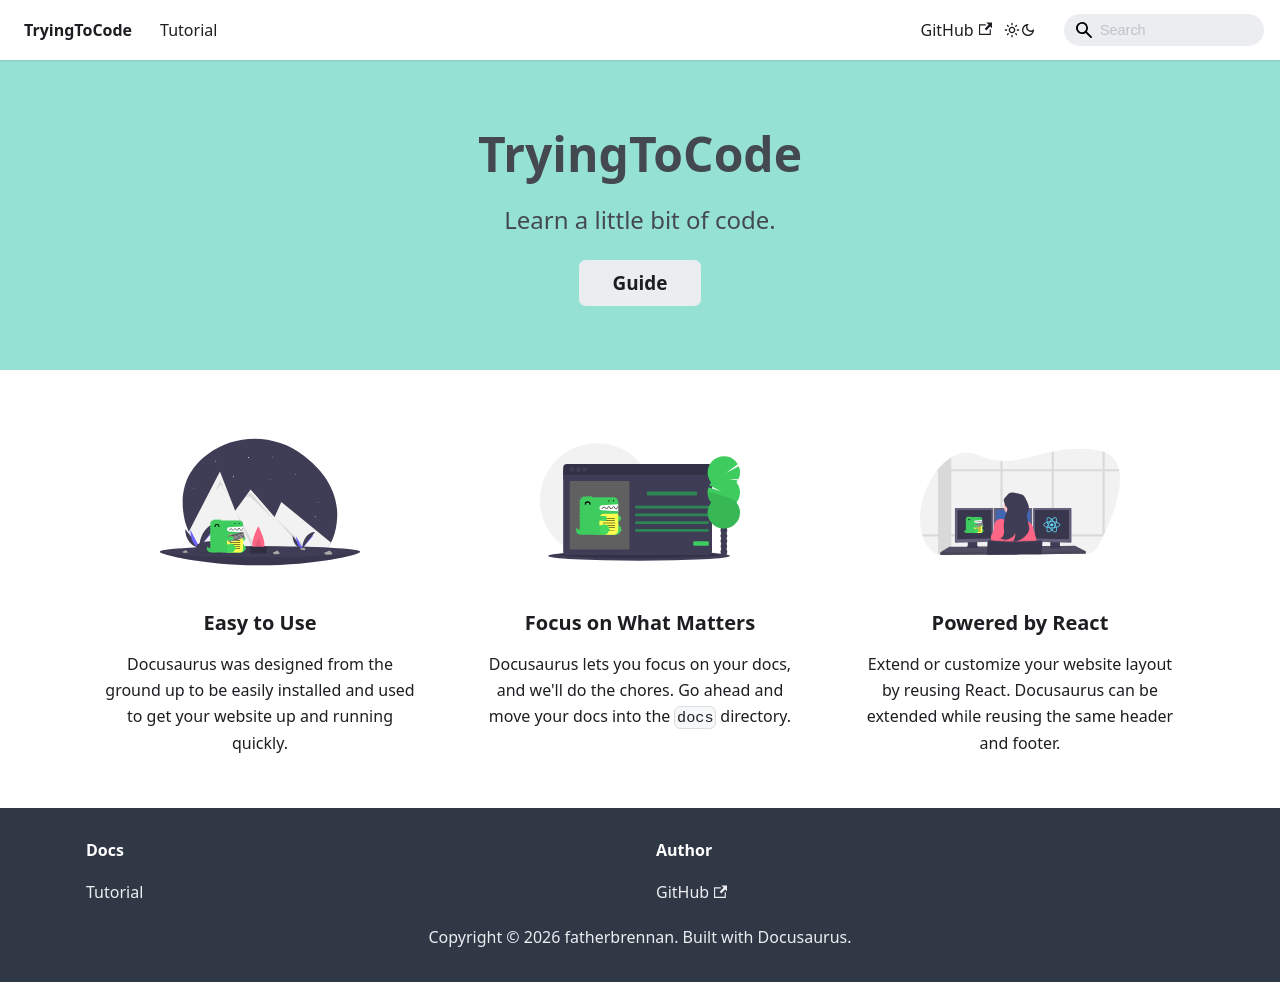

repository: fatherbrennan/tryingtocode · page: index.html · generator: docusaurus

# TryingToCode
